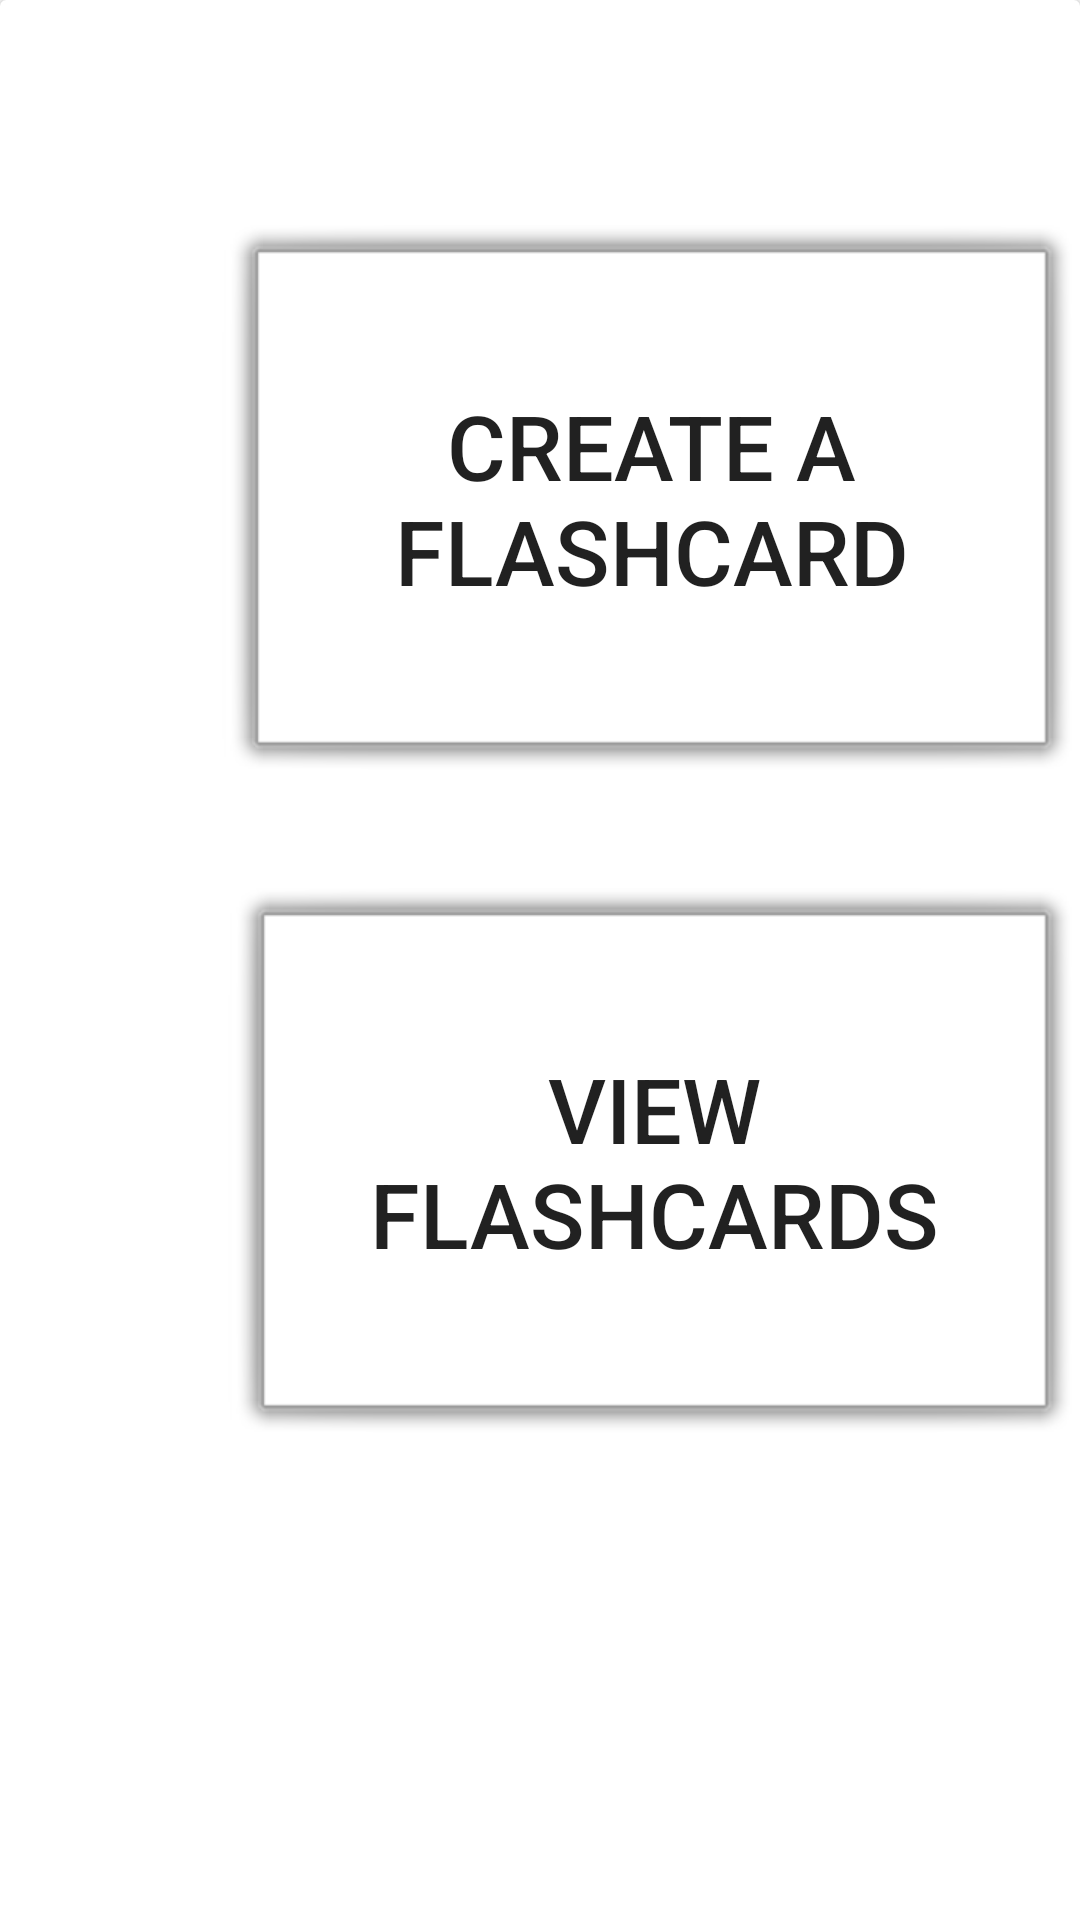

The Android layout XML behind this screen, and the referenced resources:
<!-- AndroidManifest.xml: application theme AppTheme -->
<!-- res/layout/activity_create_deck.xml -->
<?xml version="1.0" encoding="utf-8"?>
<RelativeLayout xmlns:android="http://schemas.android.com/apk/res/android"
    android:id="@+id/relativeLayout2"
    android:layout_width="match_parent"
    android:layout_height="match_parent"
    android:minHeight="181dp">

    <android.support.v7.widget.CardView
        android:layout_width="match_parent"
        android:layout_height="match_parent"

        android:layout_alignParentStart="true"
        android:layout_alignParentTop="true"
        android:layout_alignParentEnd="true"
        android:layout_marginStart="0dp"
        android:layout_marginTop="0dp"
        android:layout_marginEnd="0dp"
        android:layout_marginBottom="-80dp" />

    <Button
        android:id="@+id/createFlashCard"
        android:layout_width="475dp"
        android:layout_height="187dp"
        android:layout_alignParentStart="true"
        android:layout_alignParentTop="true"
        android:layout_marginStart="74dp"
        android:layout_marginTop="75dp"
        android:background="@android:drawable/alert_light_frame"
        android:text="Create a Flashcard"
        android:textSize="30sp" />

    <Button
        android:id="@+id/viewFlashCard"
        android:layout_width="475dp"
        android:layout_height="187dp"
        android:layout_alignParentStart="true"
        android:layout_alignParentTop="true"
        android:layout_marginStart="76dp"
        android:layout_marginTop="296dp"
        android:background="@android:drawable/alert_light_frame"
        android:text="View Flashcards"
        android:textSize="30sp" />

</RelativeLayout>
<!-- resources referenced by this layout -->
<resources>
  <style name="AppTheme" parent="Theme.AppCompat.Light.DarkActionBar">
          
          <item name="colorPrimary">@color/colorPrimary</item>
          <item name="colorPrimaryDark">@color/colorPrimaryDark</item>
          <item name="colorAccent">@color/colorAccent</item>
      </style>
  <color name="colorPrimary">#00796B</color>
  <color name="colorPrimaryDark">#00574B</color>
  <color name="colorAccent">#000000</color>
</resources>
